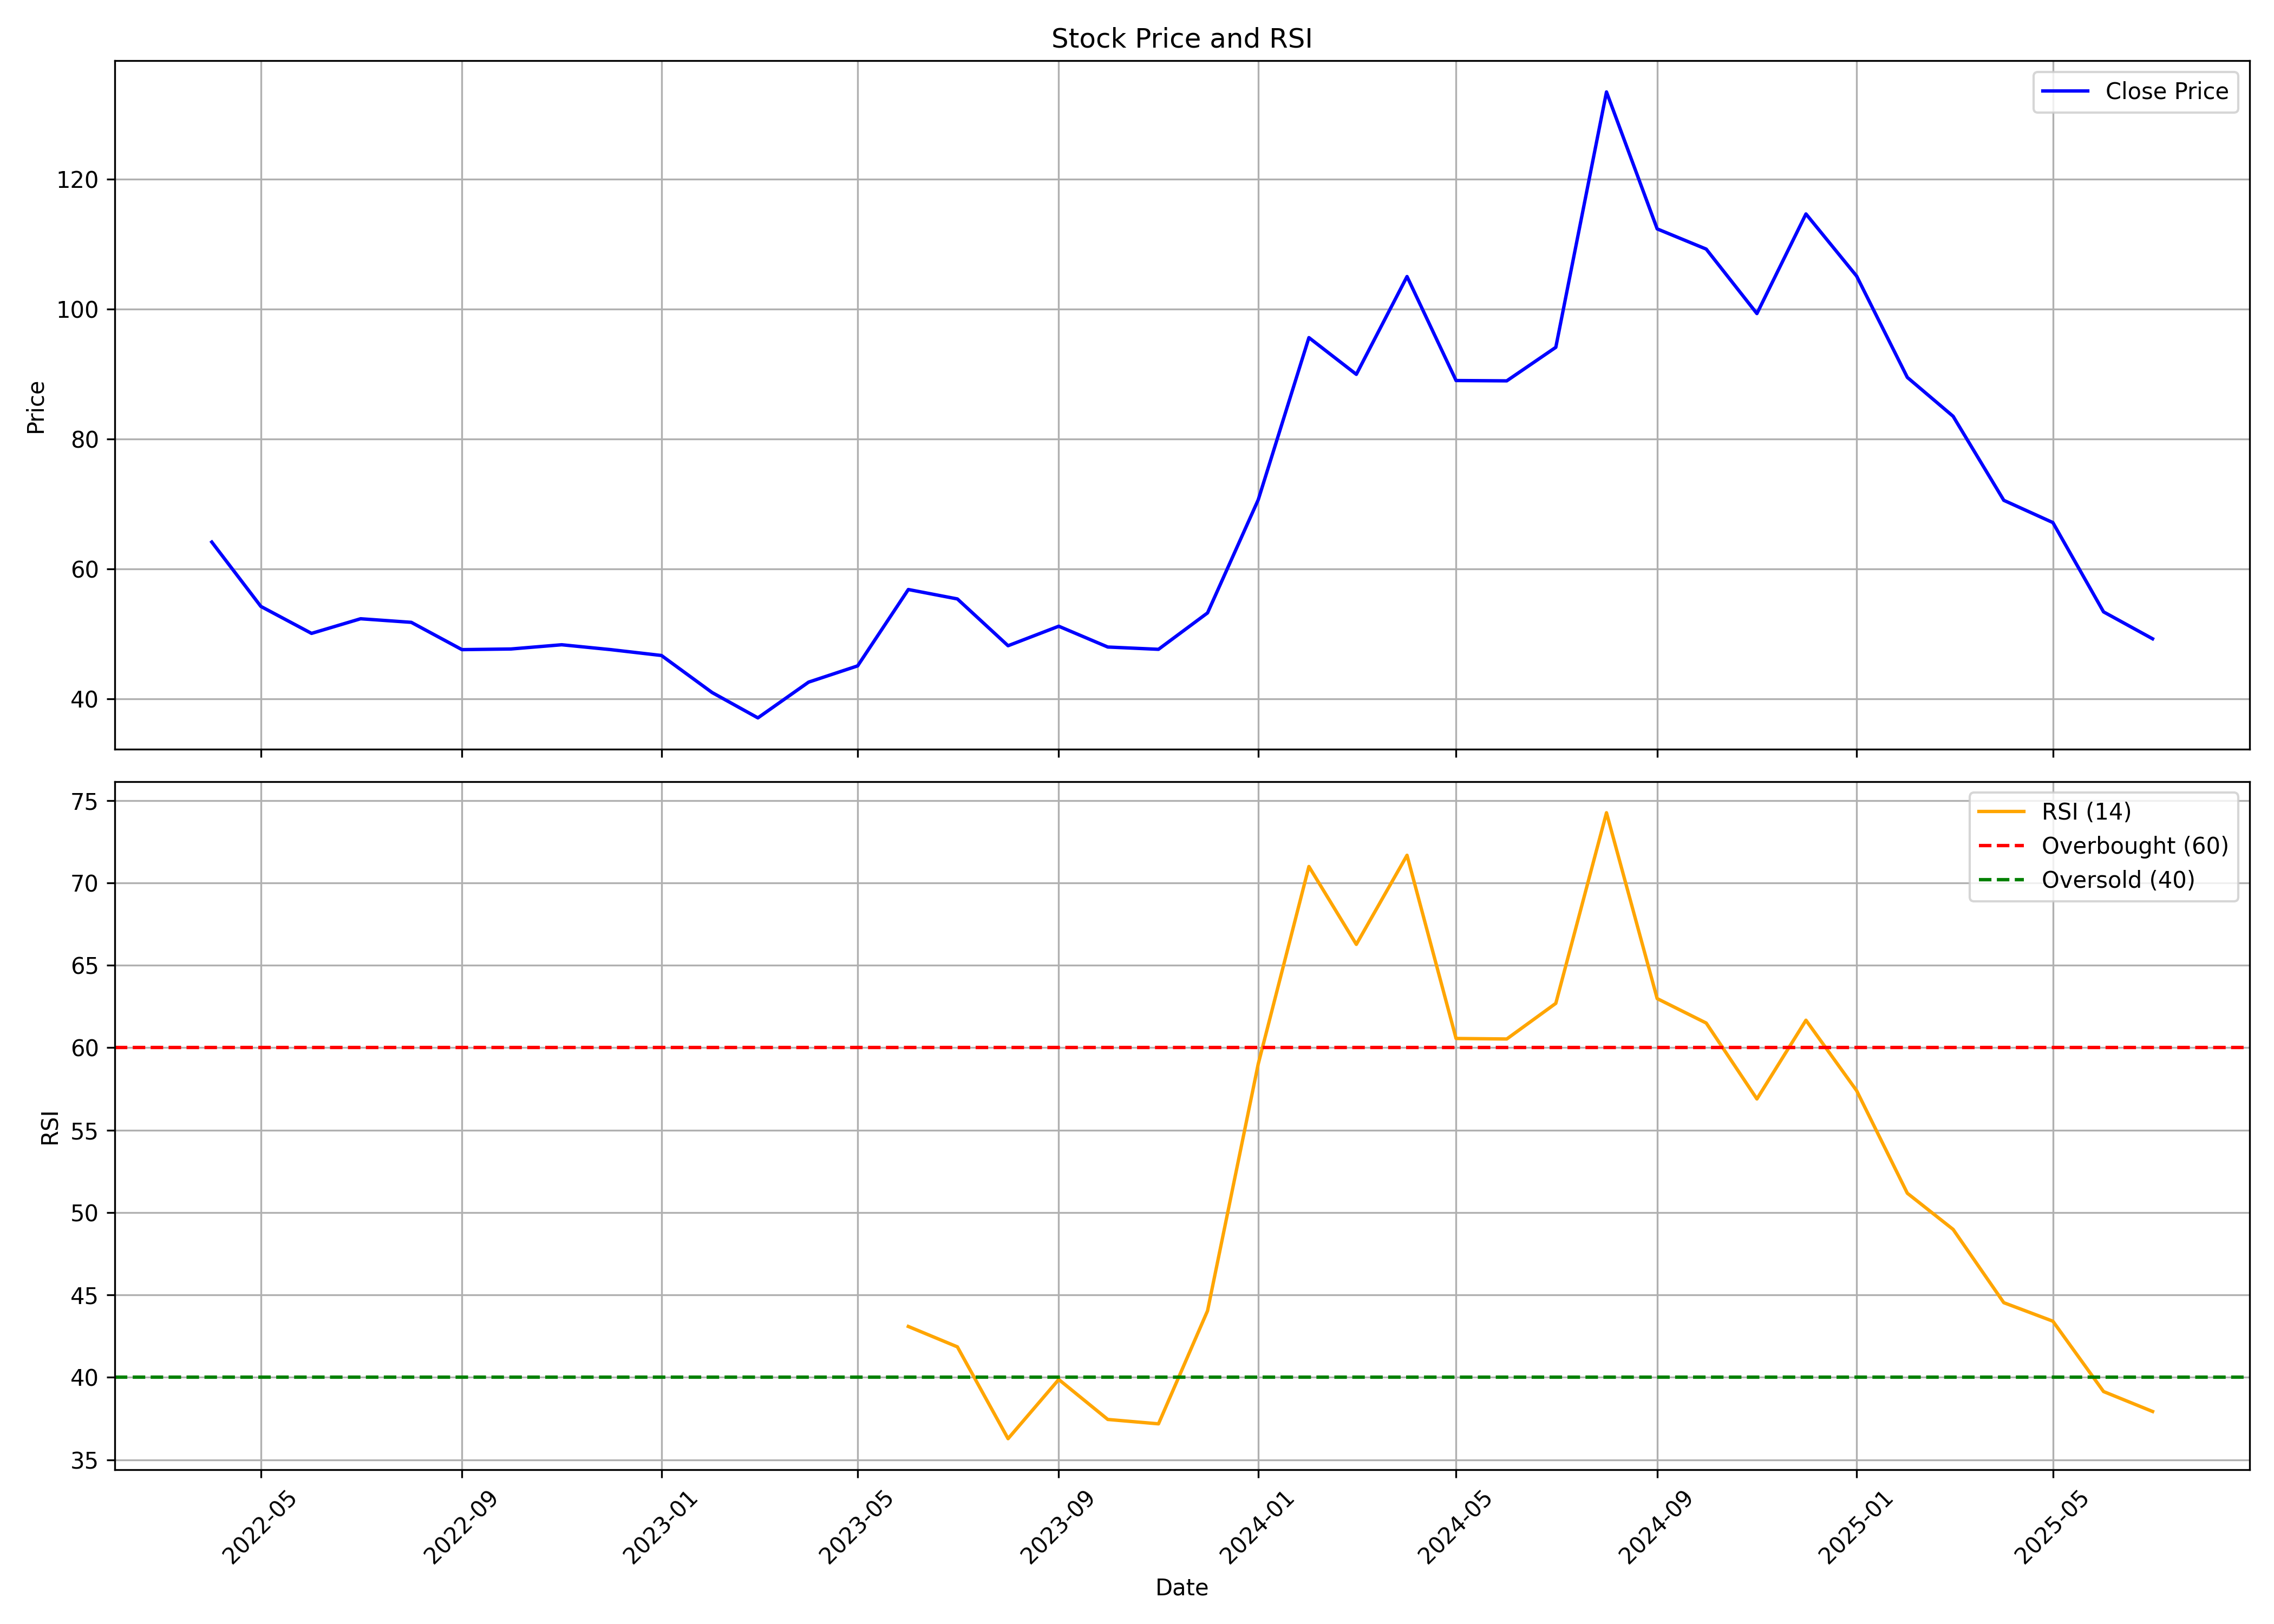

Source data for this figure (header and first rows):
, date, symbol, open, high, low, close, volume, rsi
0, 2022-04-01, UMAEXPORTS, 76.0, 92.25, 62.0, 64.15, 8217448, 
1, 2022-05-01, UMAEXPORTS, 64.15, 72.7, 47.0, 54.25, 13717668, 
2, 2022-06-01, UMAEXPORTS, 54.1, 57.9, 49.3, 50.1, 8212552, 
3, 2022-07-01, UMAEXPORTS, 50.75, 57.45, 49.15, 52.35, 2383671, 
4, 2022-08-01, UMAEXPORTS, 53.0, 58.2, 48.25, 51.8, 2115746, 
5, 2022-09-01, UMAEXPORTS, 52.2, 53.2, 46.0, 47.6, 1450234, 
6, 2022-10-01, UMAEXPORTS, 48.5, 52.7, 43.6, 47.7, 1075182, 
7, 2022-11-01, UMAEXPORTS, 47.9, 50.8, 39.95, 48.35, 1872817, 
8, 2022-12-01, UMAEXPORTS, 48.35, 52.5, 41.1, 47.6, 1764065, 
9, 2023-01-01, UMAEXPORTS, 47.6, 56.5, 44.6, 46.7, 2671754, 
10, 2023-02-01, UMAEXPORTS, 49.0, 49.9, 39.7, 41.0, 1021125, 
11, 2023-03-01, UMAEXPORTS, 41.95, 45.0, 35.3, 37.1, 962471, 
12, 2023-04-01, UMAEXPORTS, 37.1, 44.0, 37.1, 42.6, 703898, 
13, 2023-05-01, UMAEXPORTS, 42.6, 49.55, 41.55, 45.1, 1448327, 
14, 2023-06-01, UMAEXPORTS, 46.0, 75.5, 44.4, 56.85, 12288241, 43.09
15, 2023-07-01, UMAEXPORTS, 56.7, 59.5, 51.05, 55.4, 1048504, 41.85
16, 2023-08-01, UMAEXPORTS, 56.3, 57.5, 46.0, 48.2, 1011854, 36.28
17, 2023-09-01, UMAEXPORTS, 48.0, 55.35, 46.0, 51.2, 1303009, 39.87
18, 2023-10-01, UMAEXPORTS, 51.2, 52.65, 45.95, 48.0, 855120, 37.44
19, 2023-11-01, UMAEXPORTS, 48.15, 52.4, 46.5, 47.65, 860819, 37.18
20, 2023-12-01, UMAEXPORTS, 48.0, 55.0, 46.25, 53.25, 2535160, 44.04
21, 2024-01-01, UMAEXPORTS, 53.0, 70.65, 51.0, 70.65, 6482562, 59.01
22, 2024-02-01, UMAEXPORTS, 84.75, 99.6, 71.1, 95.6, 8267044, 71
23, 2024-03-01, UMAEXPORTS, 93.7, 95.6, 81.55, 89.95, 864723, 66.27
24, 2024-04-01, UMAEXPORTS, 89.95, 118.7, 85.45, 105.0, 1954138, 71.68
25, 2024-05-01, UMAEXPORTS, 105.0, 105.0, 84.5, 89.0, 150124, 60.56
26, 2024-06-01, UMAEXPORTS, 90.8, 93.45, 80.01, 88.95, 1961065, 60.53
27, 2024-07-01, UMAEXPORTS, 90.0, 94.82, 80.81, 94.11, 3838093, 62.69
28, 2024-08-01, UMAEXPORTS, 94.0, 151.6, 81.7, 133.4, 13167282, 74.26
29, 2024-09-01, UMAEXPORTS, 134.0, 146.5, 112.3, 112.3, 1507522, 62.98
30, 2024-10-01, UMAEXPORTS, 108.0, 122.0, 90.8, 109.2, 863974, 61.5
31, 2024-11-01, UMAEXPORTS, 114.4, 120.3, 97.93, 99.3, 1379181, 56.89
32, 2024-12-01, UMAEXPORTS, 101.3, 134.9, 96.61, 114.6, 1934836, 61.67
33, 2025-01-01, UMAEXPORTS, 113.0, 128.5, 95.6, 105.1, 3612461, 57.39
34, 2025-02-01, UMAEXPORTS, 105.6, 119.8, 79.07, 89.48, 1276782, 51.17
35, 2025-03-01, UMAEXPORTS, 89.02, 95.5, 79.79, 83.5, 2030302, 48.98
36, 2025-04-01, UMAEXPORTS, 84.75, 96.8, 70.12, 70.57, 9938815, 44.53
37, 2025-05-01, UMAEXPORTS, 70.57, 82.0, 64.06, 67.15, 4065649, 43.41
38, 2025-06-01, UMAEXPORTS, 67.16, 74.77, 53.0, 53.41, 4548528, 39.14
39, 2025-07-01, UMAEXPORTS, 53.05, 56.0, 48.0, 49.27, 772683, 37.93
